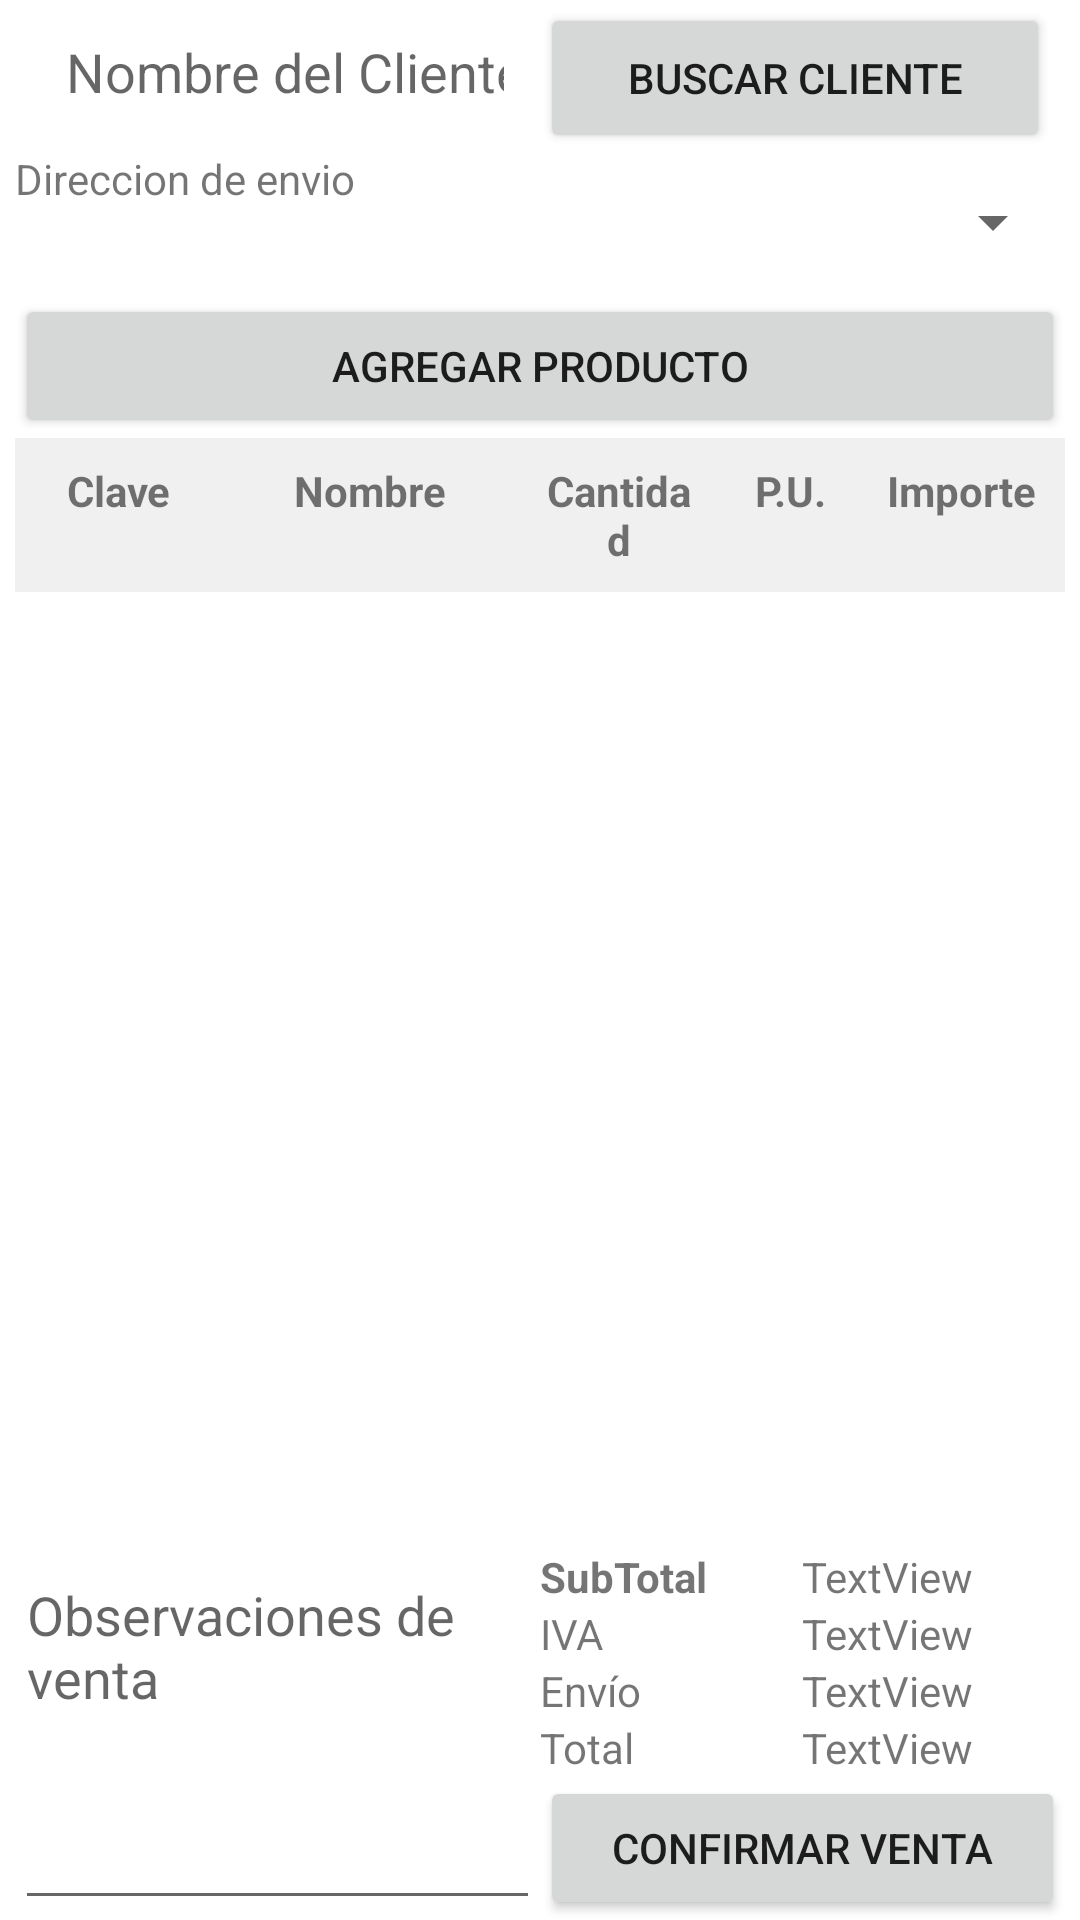

Here is an Android app screen rendered from its layout file. Give the layout XML and the strings, colors and styles it references.
<!-- AndroidManifest.xml: application theme Theme.DonCafetoTPV -->
<!-- res/layout/fragment_ventas.xml -->
<?xml version="1.0" encoding="utf-8"?>
<androidx.constraintlayout.widget.ConstraintLayout xmlns:android="http://schemas.android.com/apk/res/android"
    xmlns:app="http://schemas.android.com/apk/res-auto"
    xmlns:tools="http://schemas.android.com/tools"
    android:id="@+id/layoutVentas"
    android:layout_width="match_parent"
    android:layout_height="match_parent"
    android:paddingLeft="5dp"
    android:paddingRight="5dp"
    tools:context=".ui.ventas.VentasFragment">

    <LinearLayout
        android:id="@+id/linearLayout"
        android:layout_width="0dp"
        android:layout_height="wrap_content"
        android:orientation="vertical"
        app:layout_constraintEnd_toEndOf="parent"
        app:layout_constraintStart_toStartOf="parent"
        app:layout_constraintTop_toTopOf="parent">

        <LinearLayout
            android:layout_width="match_parent"
            android:layout_height="wrap_content"
            android:paddingRight="5dp"
            android:paddingLeft="5dp"
            android:focusable="false"

            android:orientation="horizontal">

            <EditText
                android:id="@+id/edtNombreDeCliente"
                android:layout_width="0dp"
                android:layout_height="48dp"
                android:layout_weight="1"
                android:paddingRight="5dp"
                android:paddingLeft="5dp"
                android:hint="Nombre del Cliente"
                android:inputType="text"
                android:padding="12dp"
                android:focusable="false"
                android:clickable="false"
                android:cursorVisible="false"
                android:background="@drawable/rounded_edittext"
                android:ems="10" />
<TextView
    android:layout_width="wrap_content"
    android:layout_height="wrap_content"
    android:visibility="gone"
    android:id="@+id/txtFibClienteVentas"/>
            <Button
                android:id="@+id/btnBuscarCliente"
                android:layout_width="0dp"
                android:layout_height="50dp"
                android:layout_weight="1"
                android:paddingRight="5dp"
                android:paddingLeft="5dp"
                android:text="Buscar Cliente"
                android:drawableLeft="@drawable/icono_buscar_cliente"
                android:drawableTint="@color/white"
                android:padding="12dp"/>
        </LinearLayout>
        <LinearLayout
            android:layout_width="match_parent"
            android:layout_height="wrap_content"
            android:orientation="horizontal">
            <TextView
                android:layout_width="match_parent"
                android:layout_height="wrap_content"
                android:layout_weight="2"
                android:text="Direccion de envio"/>
            <Spinner
                android:layout_weight="1"
                android:id="@+id/spinnerDireccionesEnvio"
                android:layout_width="match_parent"
                android:layout_height="48dp"/>
        </LinearLayout>

        <LinearLayout
            android:layout_width="match_parent"
            android:layout_height="match_parent"
            android:orientation="horizontal">

            <Button
                android:id="@+id/btnAgregarProductoFragmentVentas"
                android:layout_width="wrap_content"
                android:layout_height="wrap_content"
                android:layout_weight="1"
                android:text="Agregar Producto" />
        </LinearLayout>
    </LinearLayout>

    <LinearLayout
        android:id="@+id/linearLayout3"
        android:layout_width="0dp"
        android:layout_height="0dp"
        android:orientation="vertical"
        app:layout_constraintBottom_toTopOf="@+id/linearLayout2"
        app:layout_constraintEnd_toEndOf="parent"
        app:layout_constraintStart_toStartOf="parent"
        app:layout_constraintTop_toBottomOf="@+id/linearLayout">
        
        <include layout="@layout/header_item_venta_detalle_recyclerview" />

        <androidx.recyclerview.widget.RecyclerView
            android:id="@+id/recyclerViewVentas"
            android:layout_width="match_parent"
            android:layout_height="match_parent" />
    </LinearLayout>

    <LinearLayout
        android:id="@+id/linearLayout2"
        android:layout_width="0dp"
        android:layout_height="wrap_content"
        android:orientation="horizontal"
        app:layout_constraintBottom_toBottomOf="parent"
        app:layout_constraintEnd_toEndOf="parent"
        app:layout_constraintStart_toStartOf="parent">

        
        <EditText
            android:id="@+id/edtObservacionesDeVenta"
            android:layout_width="0dp"
            android:layout_height="match_parent"
            android:layout_weight="1"
            android:ems="10"
            android:gravity="start|top"
            android:hint="Observaciones de venta"
            android:inputType="textMultiLine" />

        
        <LinearLayout
            android:layout_width="0dp"
            android:layout_height="match_parent"
            android:layout_weight="1"
            android:orientation="vertical">

            
            <LinearLayout
                android:layout_width="match_parent"
                android:layout_height="wrap_content"
                android:orientation="horizontal">

                <TextView
                    android:id="@+id/textView2"
                    android:layout_width="0dp"
                    android:layout_height="wrap_content"
                    android:layout_weight="1"
                    android:text="SubTotal"
                    android:textStyle="bold" />

                <TextView
                    android:id="@+id/txvSubTotalVenta"
                    android:layout_width="0dp"
                    android:layout_height="wrap_content"
                    android:layout_weight="1"
                    android:text="TextView" />
            </LinearLayout>

            
            <LinearLayout
                android:layout_width="match_parent"
                android:layout_height="wrap_content"
                android:orientation="horizontal">

                <TextView
                    android:id="@+id/textView4"
                    android:layout_width="0dp"
                    android:layout_height="wrap_content"
                    android:layout_weight="1"
                    android:text="IVA" />

                <TextView
                    android:id="@+id/txvIVA"
                    android:layout_width="0dp"
                    android:layout_height="wrap_content"
                    android:layout_weight="1"
                    android:text="TextView" />
            </LinearLayout>

            
            <LinearLayout
                android:layout_width="match_parent"
                android:layout_height="wrap_content"
                android:orientation="horizontal">

                <TextView
                    android:id="@+id/textView7"
                    android:layout_width="0dp"
                    android:layout_height="wrap_content"
                    android:layout_weight="1"
                    android:text="Envío" />

                <TextView
                    android:id="@+id/txvEnvio"
                    android:layout_width="0dp"
                    android:layout_height="wrap_content"
                    android:layout_weight="1"
                    android:text="TextView" />
            </LinearLayout>

            
            <LinearLayout
                android:layout_width="match_parent"
                android:layout_height="wrap_content"
                android:orientation="horizontal">

                <TextView
                    android:id="@+id/textView9"
                    android:layout_width="0dp"
                    android:layout_height="wrap_content"
                    android:layout_weight="1"
                    android:text="Total" />

                <TextView
                    android:id="@+id/txvTotalVenta"
                    android:layout_width="0dp"
                    android:layout_height="wrap_content"
                    android:layout_weight="1"
                    android:text="TextView" />
            </LinearLayout>

            
            <Button
                android:id="@+id/btnConfirmarVenta"
                android:layout_width="match_parent"
                android:layout_height="wrap_content"
                android:text="Confirmar Venta">
            </Button>
        </LinearLayout>
    </LinearLayout>
</androidx.constraintlayout.widget.ConstraintLayout>
<!-- res/layout/header_item_venta_detalle_recyclerview.xml (included above) -->
<?xml version="1.0" encoding="utf-8"?>
<LinearLayout xmlns:android="http://schemas.android.com/apk/res/android"
    android:layout_width="match_parent"
    android:layout_height="wrap_content"
    android:background="#f0f0f0"
    android:orientation="horizontal"
    android:padding="8dp">

    <TextView
        android:layout_width="0dp"
        android:layout_height="wrap_content"
        android:layout_weight="1"
        android:text="Clave"
        android:textStyle="bold"
        android:gravity="center"
        android:layout_marginEnd="4dp"/>

    <TextView
        android:layout_width="0dp"
        android:layout_height="wrap_content"
        android:layout_weight="2"
        android:text="Nombre"
        android:textStyle="bold"
        android:gravity="center"
        android:layout_marginEnd="4dp"/>

    <TextView
        android:layout_width="0dp"
        android:layout_height="wrap_content"
        android:layout_weight="1"
        android:text="Cantidad"
        android:textStyle="bold"
        android:gravity="center"
        android:layout_marginEnd="4dp"/>

    <TextView
        android:layout_width="0dp"
        android:layout_height="wrap_content"
        android:layout_weight="1"
        android:text="P.U."
        android:textStyle="bold"
        android:gravity="center"
        android:layout_marginEnd="4dp"/>

    <TextView
        android:layout_width="0dp"
        android:layout_height="wrap_content"
        android:layout_weight="1"
        android:text="Importe"
        android:textStyle="bold"
        android:gravity="center"/>

</LinearLayout>
<!-- resources referenced by this layout -->
<resources>
  <color name="white">#FFFFFFFF</color>
  <style name="Theme.DonCafetoTPV" parent="Theme.MaterialComponents.DayNight.DarkActionBar">
          
          <item name="colorPrimary">@color/purple_500</item>
          <item name="colorPrimaryVariant">@color/purple_700</item>
          <item name="colorOnPrimary">@color/white</item>
  
          
          <item name="colorSecondary">@color/teal_200</item>
          <item name="colorSecondaryVariant">@color/teal_700</item>
          <item name="colorOnSecondary">@color/black</item>
  
          
          <item name="android:statusBarColor">?attr/colorPrimaryVariant</item>
      </style>
  <color name="purple_500">#8F57A1</color>
  <color name="purple_700">#5D3368</color>
  <color name="teal_200">#8AE8DB</color>
  <color name="teal_700">#267D7D</color>
  <color name="black">#FF000000</color>
</resources>
